Photos from the image-classification dataset "images" in the GitHub repository JunmyeongPark/yolo26_kant. Its 5 classes are: knob, sign green, sign off, sign red, sign yellow.

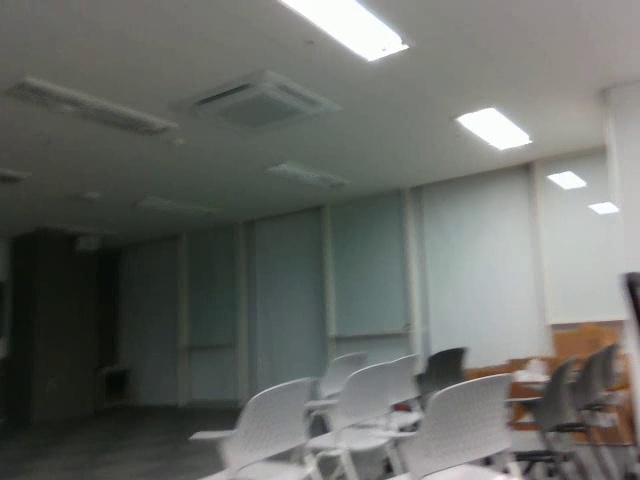
Label: knob

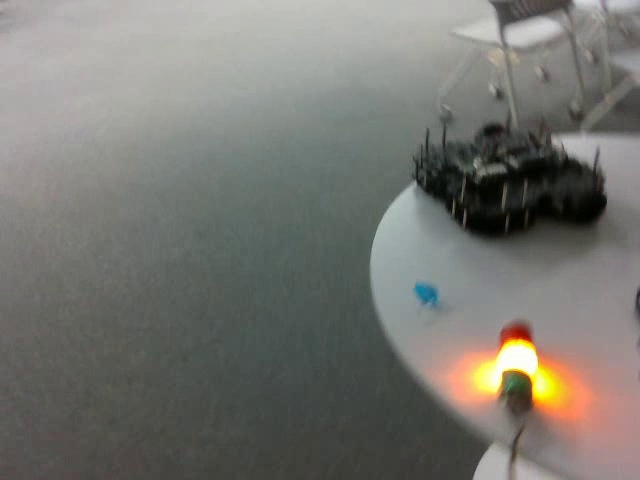
Label: sign yellow

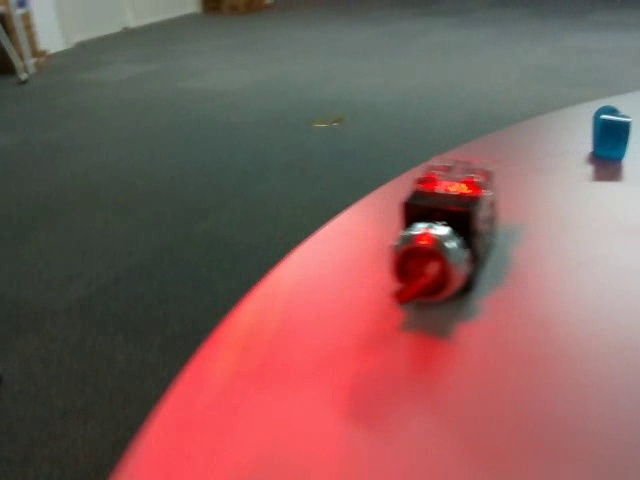
Label: knob

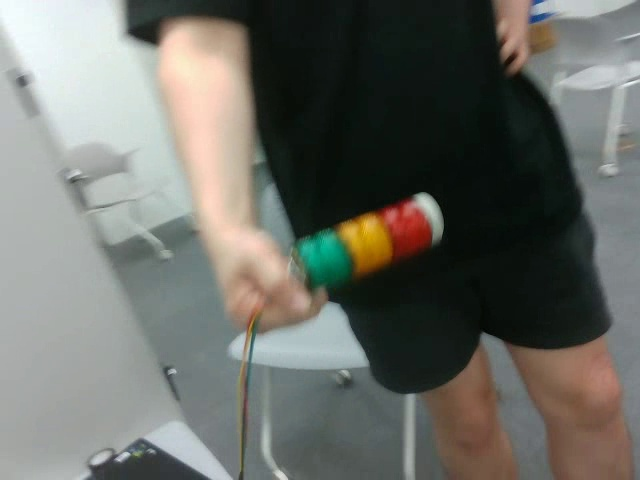
Label: sign off

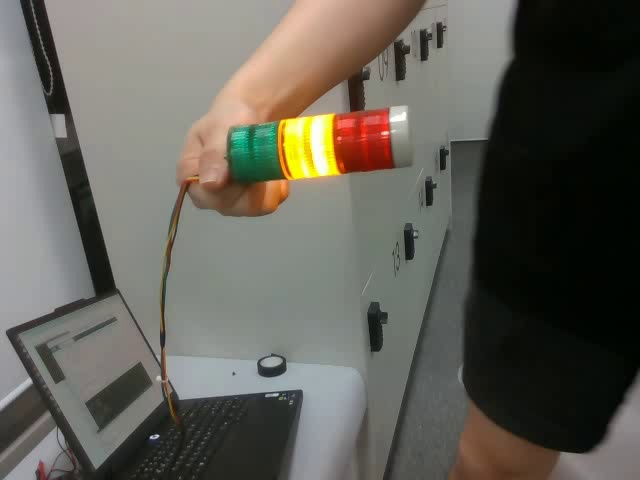
Label: sign yellow

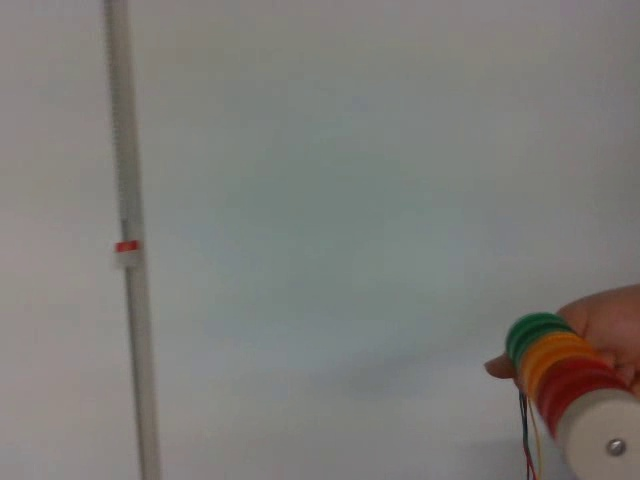
Label: sign off
